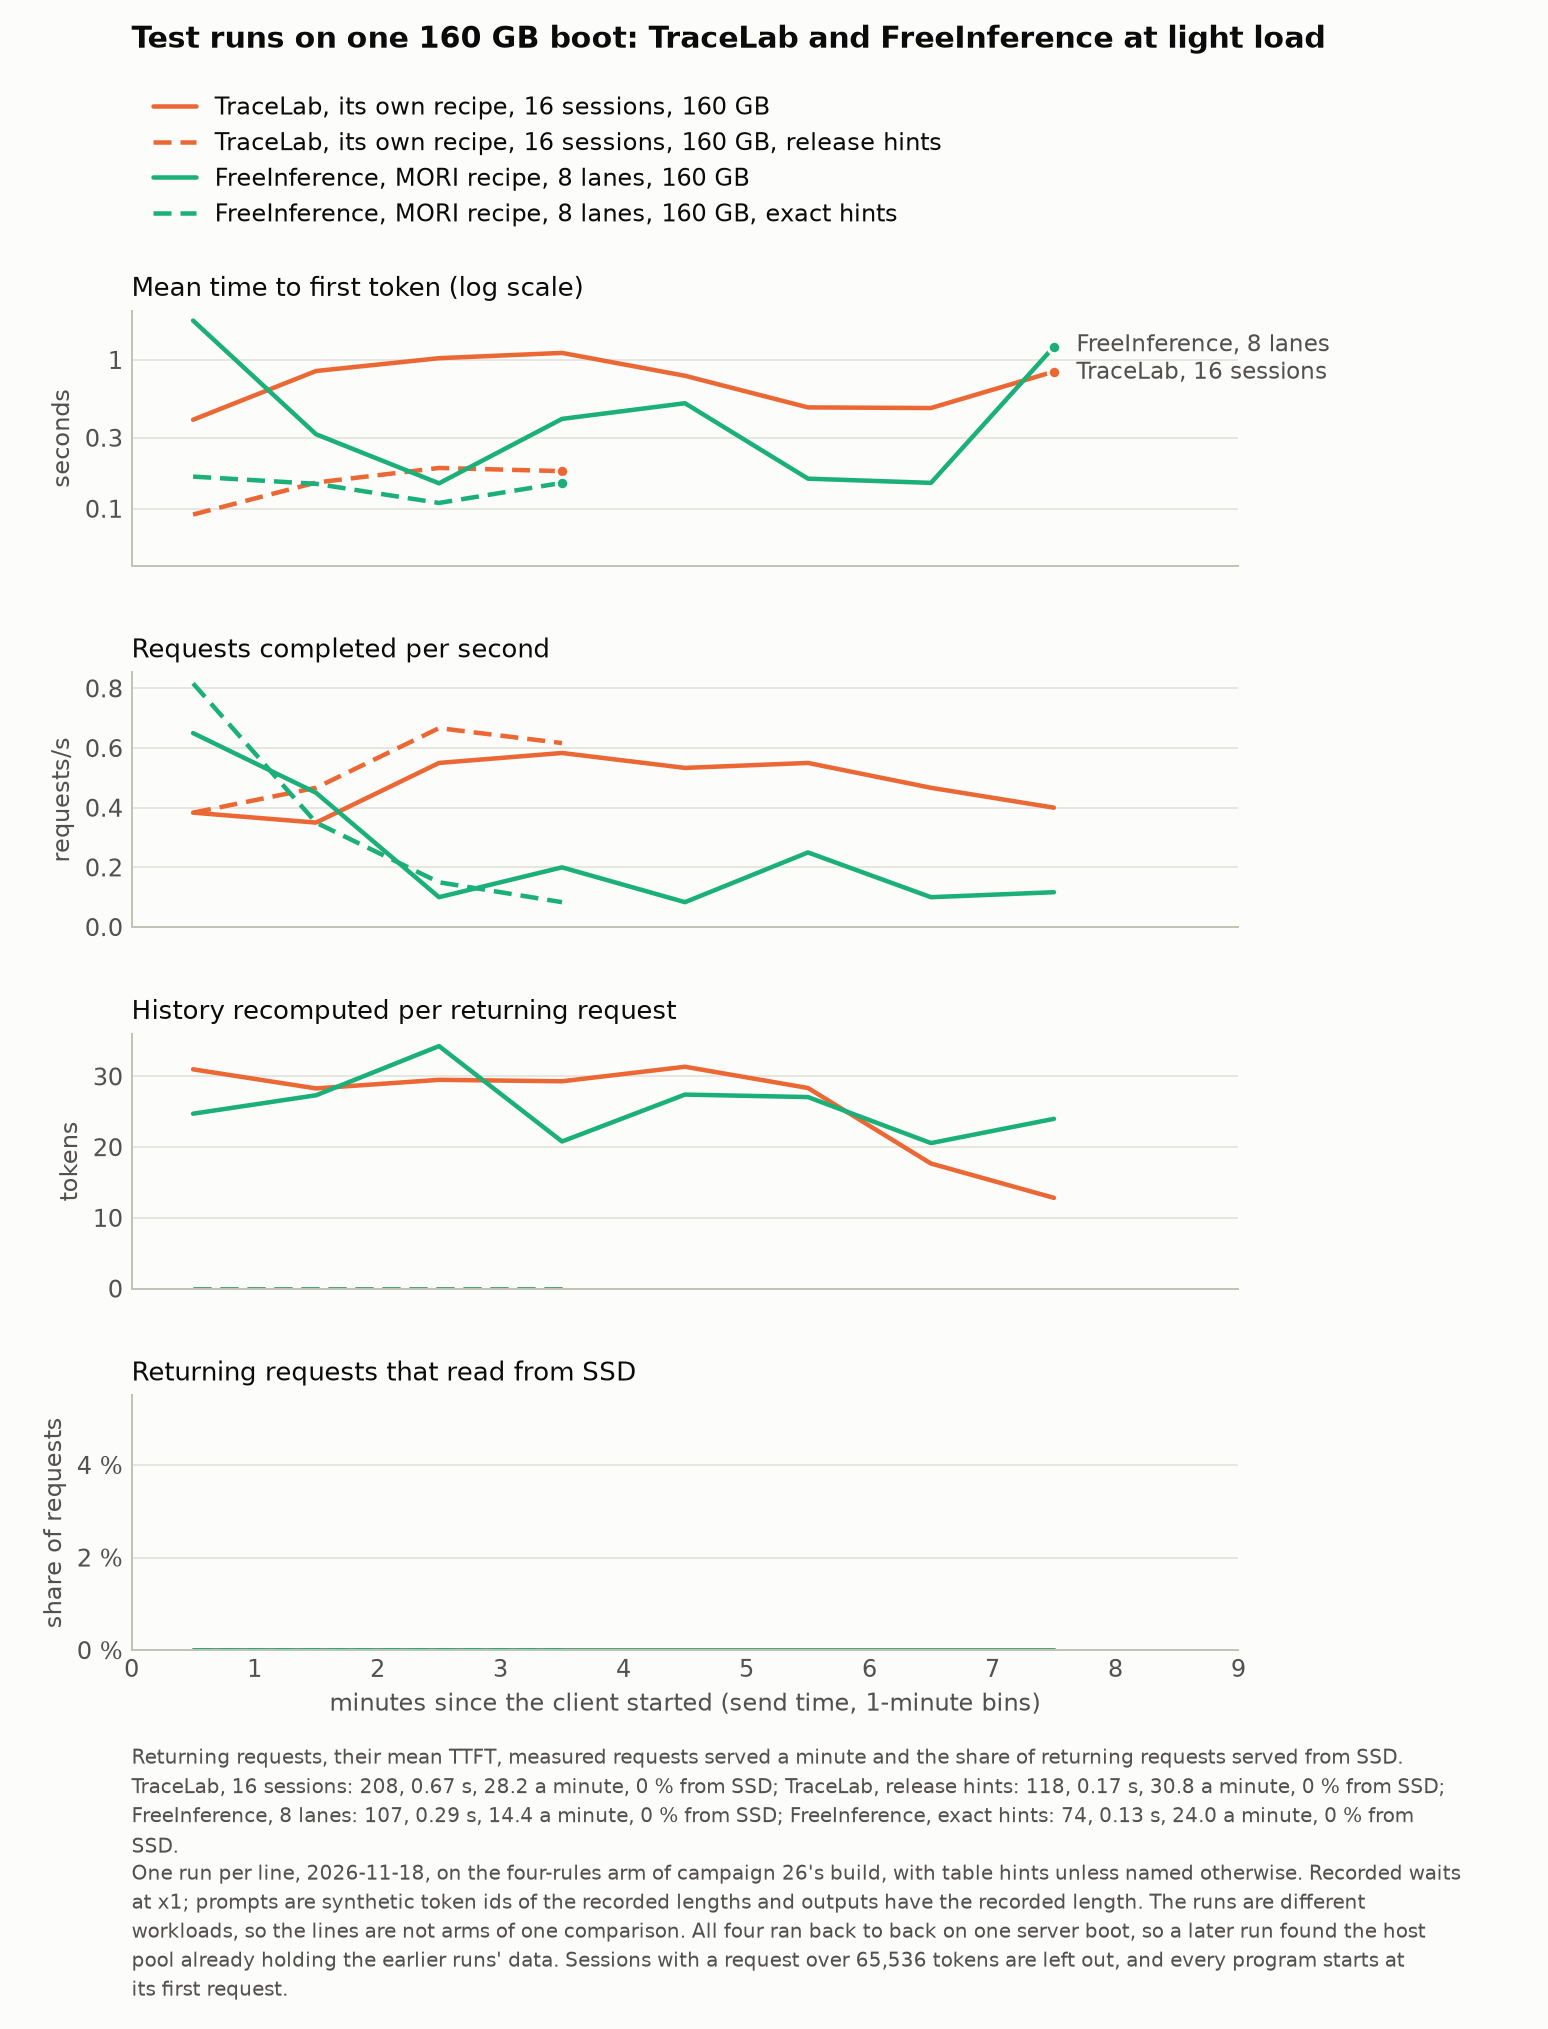

The table this chart was drawn from, first rows:
run, label, minute, ttft, tps, recomputed, reading
tl_dist_h160, TraceLab, its own recipe, 16 sessions, 1…, 0, 0.3964, 0.3833, 31, 0.0
tl_dist_h160, TraceLab, its own recipe, 16 sessions, 1…, 1, 0.8425, 0.35, 28.3, 0.0
tl_dist_h160, TraceLab, its own recipe, 16 sessions, 1…, 2, 1.027, 0.55, 29.52, 0.0
tl_dist_h160, TraceLab, its own recipe, 16 sessions, 1…, 3, 1.115, 0.5833, 29.31, 0.0
tl_dist_h160, TraceLab, its own recipe, 16 sessions, 1…, 4, 0.7825, 0.5333, 31.36, 0.0
tl_dist_h160, TraceLab, its own recipe, 16 sessions, 1…, 5, 0.4798, 0.55, 28.36, 0.0
tl_dist_h160, TraceLab, its own recipe, 16 sessions, 1…, 6, 0.4751, 0.4667, 17.68, 0.0
tl_dist_h160, TraceLab, its own recipe, 16 sessions, 1…, 7, 0.8353, 0.4, 12.83, 0.0
tl_dist_h160, TraceLab, its own recipe, 16 sessions, 1…, 8, nan, nan, nan, nan
tl_release_h160, TraceLab, its own recipe, 16 sessions, 1…, 0, 0.0914, 0.3833, 0, 0.0
tl_release_h160, TraceLab, its own recipe, 16 sessions, 1…, 1, 0.15, 0.4667, 0, 0.0
tl_release_h160, TraceLab, its own recipe, 16 sessions, 1…, 2, 0.188, 0.6667, 0, 0.0
tl_release_h160, TraceLab, its own recipe, 16 sessions, 1…, 3, 0.1789, 0.6167, 0, 0.0
tl_release_h160, TraceLab, its own recipe, 16 sessions, 1…, 4, nan, nan, nan, nan
tl_release_h160, TraceLab, its own recipe, 16 sessions, 1…, 5, nan, nan, nan, nan
tl_release_h160, TraceLab, its own recipe, 16 sessions, 1…, 6, nan, nan, nan, nan
tl_release_h160, TraceLab, its own recipe, 16 sessions, 1…, 7, nan, nan, nan, nan
tl_release_h160, TraceLab, its own recipe, 16 sessions, 1…, 8, nan, nan, nan, nan
fi_dist_h160, FreeInference, MORI recipe, 8 lanes, 160…, 0, 1.838, 0.65, 24.73, 0.0
fi_dist_h160, FreeInference, MORI recipe, 8 lanes, 160…, 1, 0.3166, 0.45, 27.33, 0.0
fi_dist_h160, FreeInference, MORI recipe, 8 lanes, 160…, 2, 0.1482, 0.1, 34.29, 0.0
fi_dist_h160, FreeInference, MORI recipe, 8 lanes, 160…, 3, 0.4016, 0.2, 20.8, 0.0
fi_dist_h160, FreeInference, MORI recipe, 8 lanes, 160…, 4, 0.5118, 0.0833, 27.43, 0.0
fi_dist_h160, FreeInference, MORI recipe, 8 lanes, 160…, 5, 0.1593, 0.25, 27.08, 0.0
fi_dist_h160, FreeInference, MORI recipe, 8 lanes, 160…, 6, 0.1492, 0.1, 20.57, 0.0
fi_dist_h160, FreeInference, MORI recipe, 8 lanes, 160…, 7, 1.226, 0.1167, 24, 0.0
fi_dist_h160, FreeInference, MORI recipe, 8 lanes, 160…, 8, nan, nan, nan, nan
fi_oracle_h160, FreeInference, MORI recipe, 8 lanes, 160…, 0, 0.1645, 0.8167, 0, 0.0
fi_oracle_h160, FreeInference, MORI recipe, 8 lanes, 160…, 1, 0.147, 0.35, 0, 0.0
fi_oracle_h160, FreeInference, MORI recipe, 8 lanes, 160…, 2, 0.1094, 0.15, 0, 0.0
fi_oracle_h160, FreeInference, MORI recipe, 8 lanes, 160…, 3, 0.1492, 0.0833, 0, 0.0
fi_oracle_h160, FreeInference, MORI recipe, 8 lanes, 160…, 4, nan, nan, nan, nan
fi_oracle_h160, FreeInference, MORI recipe, 8 lanes, 160…, 5, nan, nan, nan, nan
fi_oracle_h160, FreeInference, MORI recipe, 8 lanes, 160…, 6, nan, nan, nan, nan
fi_oracle_h160, FreeInference, MORI recipe, 8 lanes, 160…, 7, nan, nan, nan, nan
fi_oracle_h160, FreeInference, MORI recipe, 8 lanes, 160…, 8, nan, nan, nan, nan
